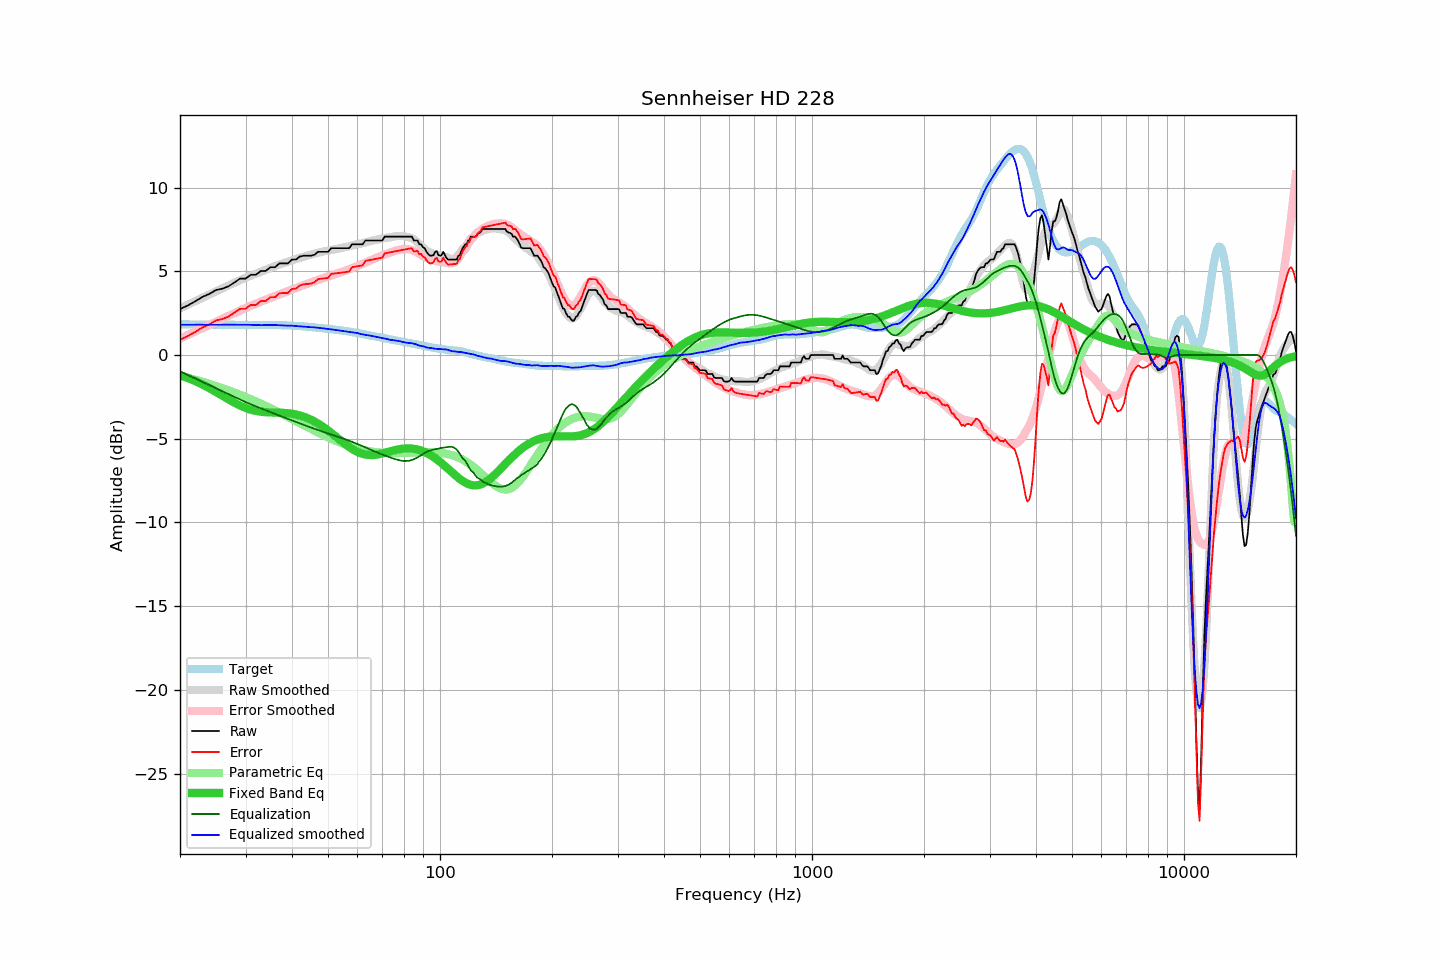

Values plotted in this chart, from the file beside it:
frequency, raw, error, smoothed, error_smoothed, equalization, parametric_eq, equalized_raw, equalized_smoothed, target
20, 2.74, 0.91, 2.79, 0.98, -0.98, -1.20, 1.76, 1.80, 1.83
21, 2.96, 1.13, 3.01, 1.20, -1.20, -1.37, 1.76, 1.81, 1.83
22, 3.21, 1.39, 3.22, 1.41, -1.41, -1.56, 1.81, 1.81, 1.83
23, 3.47, 1.65, 3.42, 1.61, -1.61, -1.77, 1.86, 1.81, 1.82
24, 3.65, 1.83, 3.62, 1.80, -1.80, -1.98, 1.85, 1.81, 1.82
25, 3.88, 2.07, 3.80, 1.99, -1.99, -2.21, 1.89, 1.81, 1.82
26, 3.96, 2.15, 3.98, 2.17, -2.17, -2.43, 1.79, 1.81, 1.81
27, 4.10, 2.29, 4.15, 2.34, -2.34, -2.65, 1.76, 1.81, 1.81
28, 4.33, 2.52, 4.31, 2.50, -2.50, -2.84, 1.83, 1.81, 1.81
29, 4.56, 2.76, 4.47, 2.66, -2.66, -3.02, 1.90, 1.81, 1.80
30, 4.56, 2.76, 4.61, 2.81, -2.81, -3.16, 1.76, 1.81, 1.80
31, 4.79, 2.99, 4.74, 2.94, -2.94, -3.27, 1.85, 1.80, 1.80
32, 4.79, 2.99, 4.86, 3.07, -3.07, -3.34, 1.72, 1.79, 1.80
33, 5.02, 3.23, 4.97, 3.19, -3.19, -3.39, 1.83, 1.78, 1.80
34, 5.02, 3.23, 5.09, 3.30, -3.30, -3.42, 1.72, 1.79, 1.79
35, 5.24, 3.45, 5.20, 3.41, -3.41, -3.43, 1.83, 1.79, 1.79
36, 5.24, 3.46, 5.31, 3.52, -3.52, -3.44, 1.72, 1.79, 1.79
37, 5.47, 3.69, 5.40, 3.62, -3.62, -3.44, 1.85, 1.78, 1.78
38, 5.47, 3.70, 5.48, 3.72, -3.72, -3.46, 1.75, 1.76, 1.77
39, 5.47, 3.71, 5.57, 3.82, -3.82, -3.48, 1.66, 1.75, 1.77
40, 5.70, 3.95, 5.66, 3.91, -3.91, -3.51, 1.79, 1.75, 1.75
41, 5.70, 3.96, 5.73, 4.00, -4.00, -3.55, 1.70, 1.73, 1.74
42, 5.88, 4.16, 5.80, 4.09, -4.09, -3.61, 1.80, 1.71, 1.73
43, 5.93, 4.22, 5.87, 4.17, -4.17, -3.68, 1.76, 1.69, 1.71
44, 5.93, 4.24, 5.94, 4.26, -4.26, -3.77, 1.68, 1.68, 1.69
45, 5.93, 4.26, 6.00, 4.34, -4.34, -3.87, 1.60, 1.66, 1.67
46, 5.99, 4.34, 6.06, 4.41, -4.41, -3.98, 1.58, 1.65, 1.65
47, 6.16, 4.53, 6.11, 4.48, -4.48, -4.10, 1.68, 1.63, 1.63
48, 6.16, 4.56, 6.16, 4.55, -4.55, -4.22, 1.61, 1.60, 1.61
49, 6.16, 4.58, 6.20, 4.62, -4.62, -4.36, 1.54, 1.58, 1.58
50, 6.16, 4.60, 6.23, 4.68, -4.68, -4.51, 1.48, 1.55, 1.56
51, 6.38, 4.84, 6.28, 4.75, -4.75, -4.65, 1.64, 1.53, 1.54
52, 6.38, 4.87, 6.31, 4.81, -4.81, -4.80, 1.58, 1.51, 1.52
53, 6.38, 4.89, 6.34, 4.87, -4.87, -4.95, 1.51, 1.48, 1.49
54, 6.38, 4.91, 6.38, 4.93, -4.93, -5.10, 1.45, 1.45, 1.47
55, 6.38, 4.94, 6.42, 4.99, -4.99, -5.24, 1.39, 1.43, 1.45
56, 6.38, 4.96, 6.46, 5.05, -5.05, -5.37, 1.33, 1.40, 1.42
57, 6.38, 4.98, 6.50, 5.12, -5.12, -5.49, 1.26, 1.38, 1.40
58, 6.61, 5.24, 6.54, 5.19, -5.19, -5.61, 1.43, 1.36, 1.37
59, 6.61, 5.27, 6.59, 5.25, -5.25, -5.70, 1.36, 1.33, 1.34
60, 6.61, 5.30, 6.62, 5.32, -5.32, -5.79, 1.30, 1.31, 1.31
61, 6.61, 5.33, 6.64, 5.38, -5.38, -5.86, 1.23, 1.26, 1.28
62, 6.61, 5.36, 6.68, 5.45, -5.45, -5.91, 1.16, 1.23, 1.25
63, 6.84, 5.62, 6.72, 5.52, -5.52, -5.94, 1.32, 1.20, 1.22
64, 6.84, 5.65, 6.76, 5.58, -5.58, -5.97, 1.26, 1.18, 1.19
65, 6.84, 5.68, 6.80, 5.65, -5.65, -5.98, 1.19, 1.16, 1.16
66, 6.84, 5.71, 6.84, 5.71, -5.71, -5.97, 1.13, 1.13, 1.13
67, 6.84, 5.74, 6.87, 5.78, -5.78, -5.96, 1.07, 1.10, 1.11
68, 6.84, 5.76, 6.90, 5.83, -5.83, -5.94, 1.01, 1.06, 1.08
69, 6.84, 5.79, 6.93, 5.89, -5.89, -5.91, 0.95, 1.04, 1.05
70, 6.84, 5.82, 6.96, 5.95, -5.95, -5.88, 0.90, 1.02, 1.03
71, 7.07, 6.07, 6.99, 6.00, -6.00, -5.85, 1.07, 0.99, 1.00
72, 7.07, 6.10, 7.01, 6.05, -6.05, -5.81, 1.02, 0.96, 0.98
73, 7.07, 6.12, 7.02, 6.10, -6.10, -5.77, 0.97, 0.92, 0.95
74, 7.07, 6.15, 7.04, 6.14, -6.14, -5.73, 0.93, 0.90, 0.92
75, 7.07, 6.17, 7.07, 6.19, -6.19, -5.70, 0.89, 0.88, 0.90
76, 7.07, 6.20, 7.09, 6.23, -6.23, -5.67, 0.84, 0.86, 0.88
77, 7.07, 6.22, 7.10, 6.26, -6.26, -5.64, 0.81, 0.84, 0.85
78, 7.07, 6.25, 7.11, 6.29, -6.29, -5.62, 0.78, 0.82, 0.83
79, 7.07, 6.27, 7.11, 6.31, -6.31, -5.60, 0.76, 0.80, 0.80
... 553 more rows
